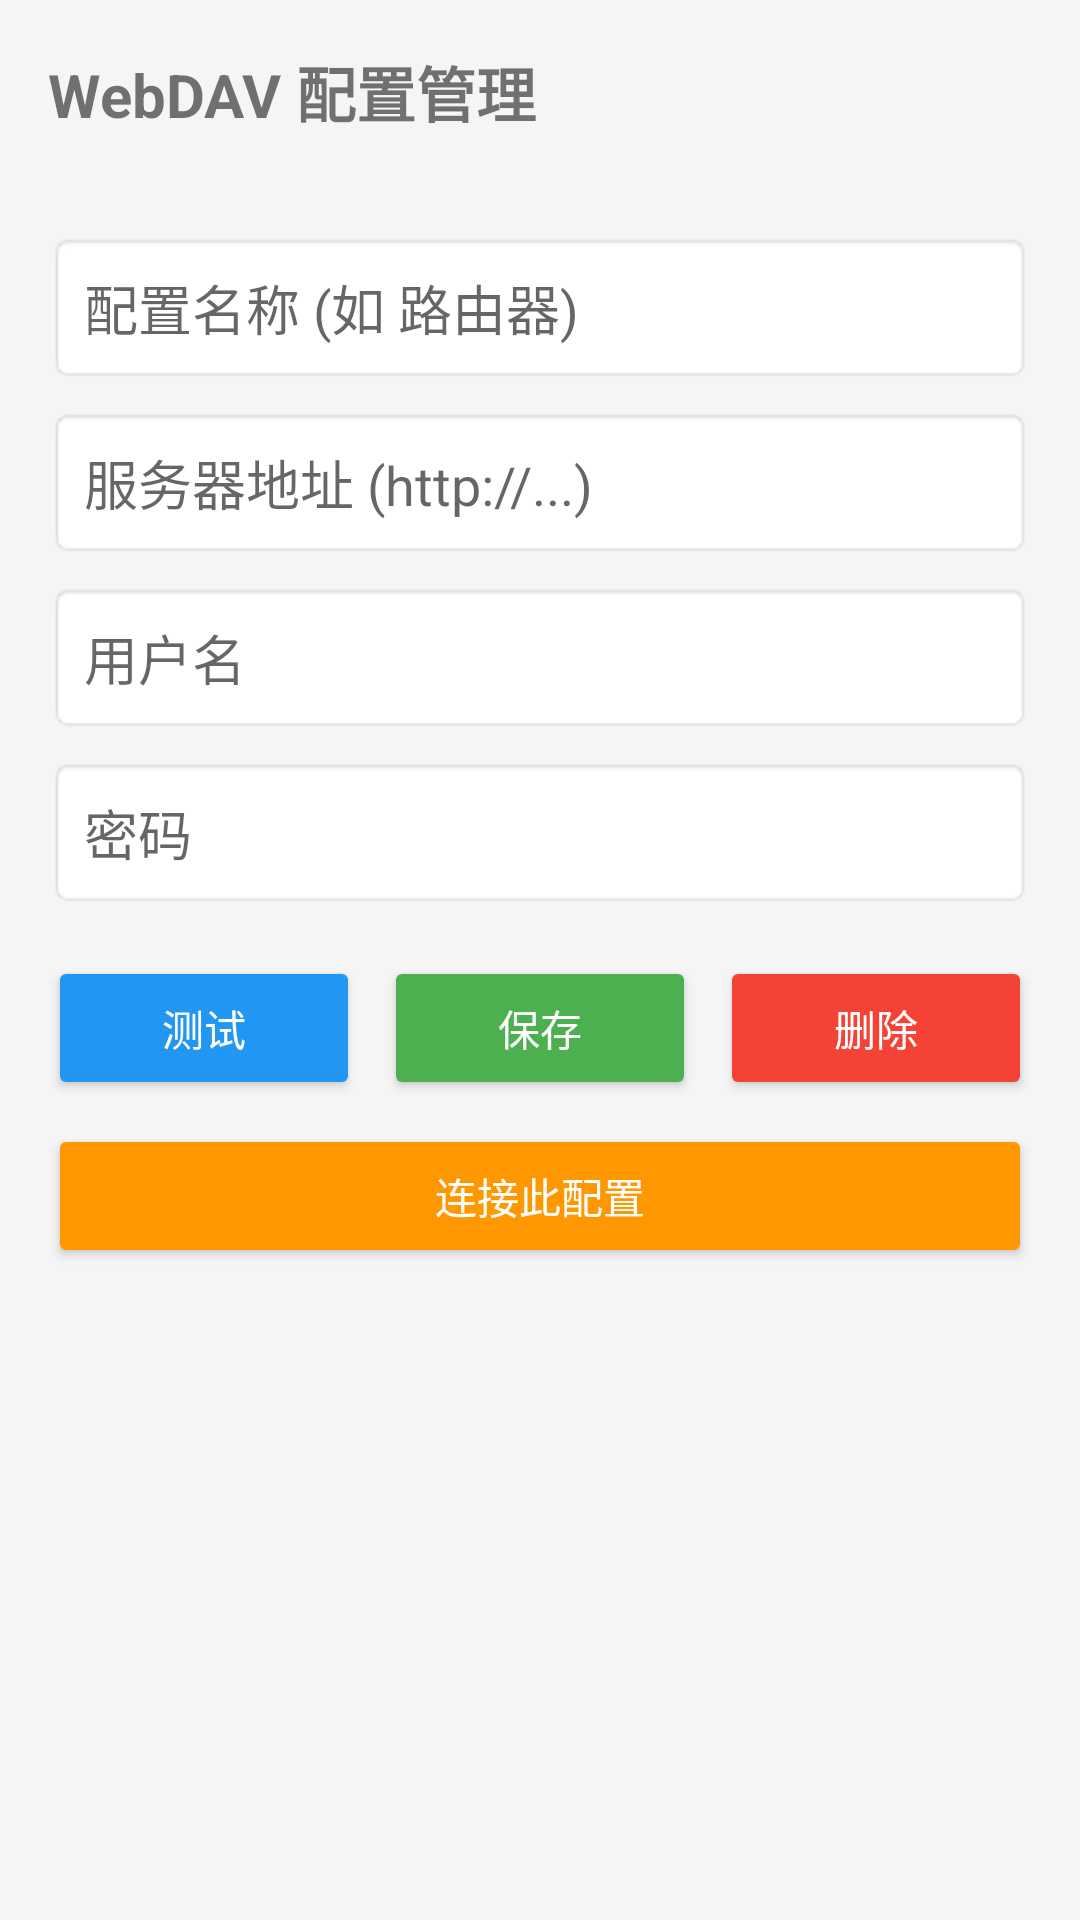

The Android layout XML behind this screen, and the referenced resources:
<!-- AndroidManifest.xml: application theme Theme.AppCompat.Light.DarkActionBar -->
<!-- res/layout/activity_settings.xml -->
<?xml version="1.0" encoding="utf-8"?>
<LinearLayout xmlns:android="http://schemas.android.com/apk/res/android"
    android:layout_width="match_parent"
    android:layout_height="match_parent"
    android:orientation="vertical"
    android:padding="16dp"
    android:background="#f5f5f5">

    <TextView
        android:layout_width="match_parent"
        android:layout_height="wrap_content"
        android:text="WebDAV 配置管理"
        android:textSize="20sp"
        android:textStyle="bold"
        android:layout_marginBottom="16dp" />

    <ListView
        android:id="@+id/lv_configs"
        android:layout_width="match_parent"
        android:layout_height="wrap_content"
        android:maxHeight="150dp"
        android:background="#ffffff"
        android:layout_marginBottom="16dp" />

    <EditText
        android:id="@+id/et_config_name"
        android:layout_width="match_parent"
        android:layout_height="wrap_content"
        android:hint="配置名称 (如 路由器)"
        android:padding="12dp"
        android:background="@android:drawable/editbox_background"
        android:layout_marginBottom="8dp" />

    <EditText
        android:id="@+id/et_server"
        android:layout_width="match_parent"
        android:layout_height="wrap_content"
        android:hint="服务器地址 (http://...)"
        android:padding="12dp"
        android:background="@android:drawable/editbox_background"
        android:layout_marginBottom="8dp" />

    <EditText
        android:id="@+id/et_username"
        android:layout_width="match_parent"
        android:layout_height="wrap_content"
        android:hint="用户名"
        android:padding="12dp"
        android:background="@android:drawable/editbox_background"
        android:layout_marginBottom="8dp" />

    <EditText
        android:id="@+id/et_password"
        android:layout_width="match_parent"
        android:layout_height="wrap_content"
        android:hint="密码"
        android:inputType="textPassword"
        android:padding="12dp"
        android:background="@android:drawable/editbox_background"
        android:layout_marginBottom="16dp" />

    <LinearLayout
        android:layout_width="match_parent"
        android:layout_height="wrap_content"
        android:orientation="horizontal">

        <Button
            android:id="@+id/btn_test_connection"
            android:layout_width="0dp"
            android:layout_weight="1"
            android:layout_height="wrap_content"
            android:text="测试"
            android:backgroundTint="#2196F3"
            android:textColor="#ffffff"
            android:layout_marginEnd="4dp" />

        <Button
            android:id="@+id/btn_save_settings"
            android:layout_width="0dp"
            android:layout_weight="1"
            android:layout_height="wrap_content"
            android:text="保存"
            android:backgroundTint="#4CAF50"
            android:textColor="#ffffff"
            android:layout_marginStart="4dp"
            android:layout_marginEnd="4dp" />

        <Button
            android:id="@+id/btn_delete_config"
            android:layout_width="0dp"
            android:layout_weight="1"
            android:layout_height="wrap_content"
            android:text="删除"
            android:backgroundTint="#F44336"
            android:textColor="#ffffff"
            android:layout_marginStart="4dp" />

    </LinearLayout>

    <Button
        android:id="@+id/btn_connect_config"
        android:layout_width="match_parent"
        android:layout_height="wrap_content"
        android:text="连接此配置"
        android:backgroundTint="#FF9800"
        android:textColor="#ffffff"
        android:layout_marginTop="8dp" />

    <TextView
        android:id="@+id/tv_settings_status"
        android:layout_width="match_parent"
        android:layout_height="wrap_content"
        android:text=""
        android:gravity="center"
        android:padding="8dp"
        android:textSize="14sp"
        android:textColor="#666666"
        android:layout_marginTop="8dp" />

</LinearLayout>
<!-- resources referenced by this layout -->
<resources>

</resources>
